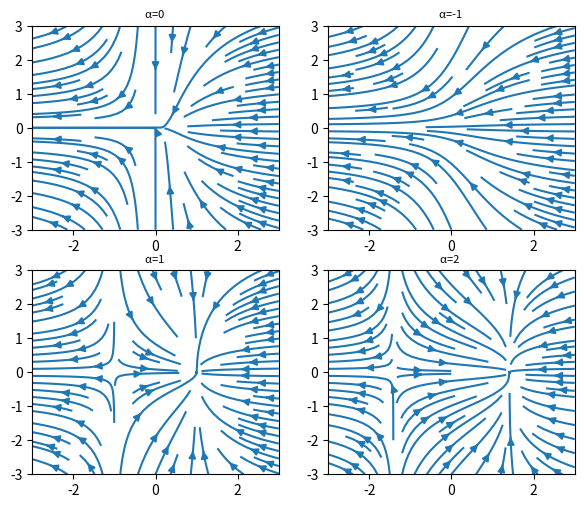
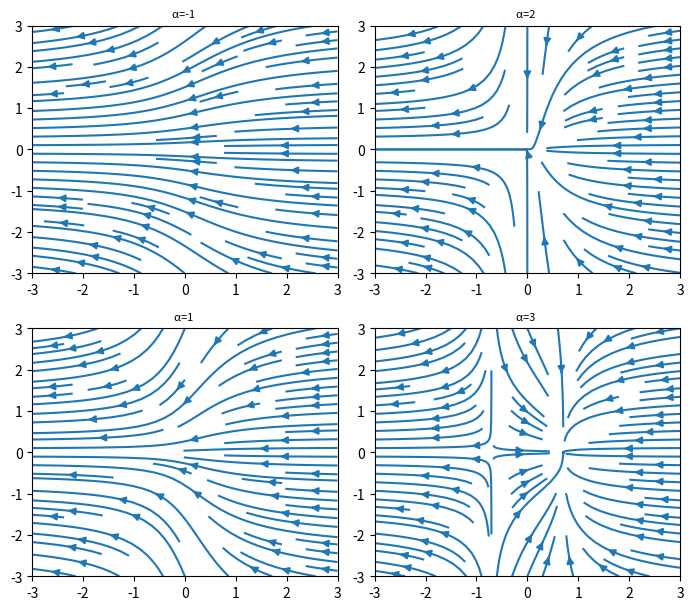

These figures' Python source, in order:
import numpy as np
import matplotlib.pyplot as plt
import matplotlib.gridspec as gridspec

w = 3



fig = plt.figure(figsize=(7, 9))
gs = gridspec.GridSpec(nrows=3, ncols=2, height_ratios=[1, 1, 1])

#  two real negative tools
alpha = 0

Y, X = np.mgrid[-w:w:100j, -w:w:100j]
U =  alpha - X**2
V =  -Y

ax0 = fig.add_subplot(gs[0, 0])
ax0.streamplot(X, Y, U, V, density=[0.5, 1])
ax0.set_title('\u03B1=0 ' ,fontsize= 8)

alpha1 = 1

Y, X = np.mgrid[-w:w:100j, -w:w:100j]
U1 =  alpha1 - X**2
V1 =  -Y

ax1 = fig.add_subplot(gs[1, 0])
ax1.streamplot(X, Y, U1, V1, density=[0.5, 1])
ax1.set_title('\u03B1=1 ' ,fontsize= 8)

alpha2 = -1

Y, X = np.mgrid[-w:w:100j, -w:w:100j]
U2 =  alpha2 - X**2
V2 =  -Y

ax2 = fig.add_subplot(gs[0, 1])
ax2.streamplot(X, Y, U2, V2, density=[0.5, 1])
ax2.set_title('\u03B1=-1 ' ,fontsize= 8)



alpha4 = 2

Y, X = np.mgrid[-w:w:100j, -w:w:100j]
U4 =  alpha4 - X**2
V4 =  -Y

ax4 = fig.add_subplot(gs[1, 1])
ax4.streamplot(X, Y, U4, V4, density=[0.7, 1])
ax4.set_title('\u03B1=2 ' ,fontsize= 8)


w = 3



fig2 = plt.figure(figsize=(7, 9))
gs2 = gridspec.GridSpec(nrows=3, ncols=2, height_ratios=[1, 1, 1])

#  two real negative tools
alpha = 2

Y, X = np.mgrid[-w:w:100j, -w:w:100j]
U =  alpha - 2*(X**2)-2
V =  -Y

ax0 = fig2.add_subplot(gs2[0, 1])
ax0.streamplot(X, Y, U, V, density=[0.5, 1])
ax0.set_title('\u03B1=2 ' ,fontsize= 8)

alpha1 = 1

Y, X = np.mgrid[-w:w:100j, -w:w:100j]
U1 =  alpha1 - 2*(X**2)-2
V1 =  -Y

ax1 = fig2.add_subplot(gs2[1, 0])
ax1.streamplot(X, Y, U1, V1, density=[0.5, 1])
ax1.set_title('\u03B1=1 ' ,fontsize= 8)

alpha2 = -1

Y, X = np.mgrid[-w:w:100j, -w:w:100j]
U2 =  alpha2 - 2*(X**2)-2
V2 =  -Y

ax2 = fig2.add_subplot(gs2[0, 0])
ax2.streamplot(X, Y, U2, V2, density=[0.5, 1])
ax2.set_title('\u03B1=-1 ' ,fontsize= 8)

alpha3 = 3

Y, X = np.mgrid[-w:w:100j, -w:w:100j]
U3 =  alpha3 - 2*(X**2)-2
V3 =  -Y

ax3 = fig2.add_subplot(gs2[1, 1])
ax3.streamplot(X, Y, U3, V3, density=[0.7, 1])
ax3.set_title('\u03B1=3 ' ,fontsize= 8)




plt.tight_layout()
plt.show()